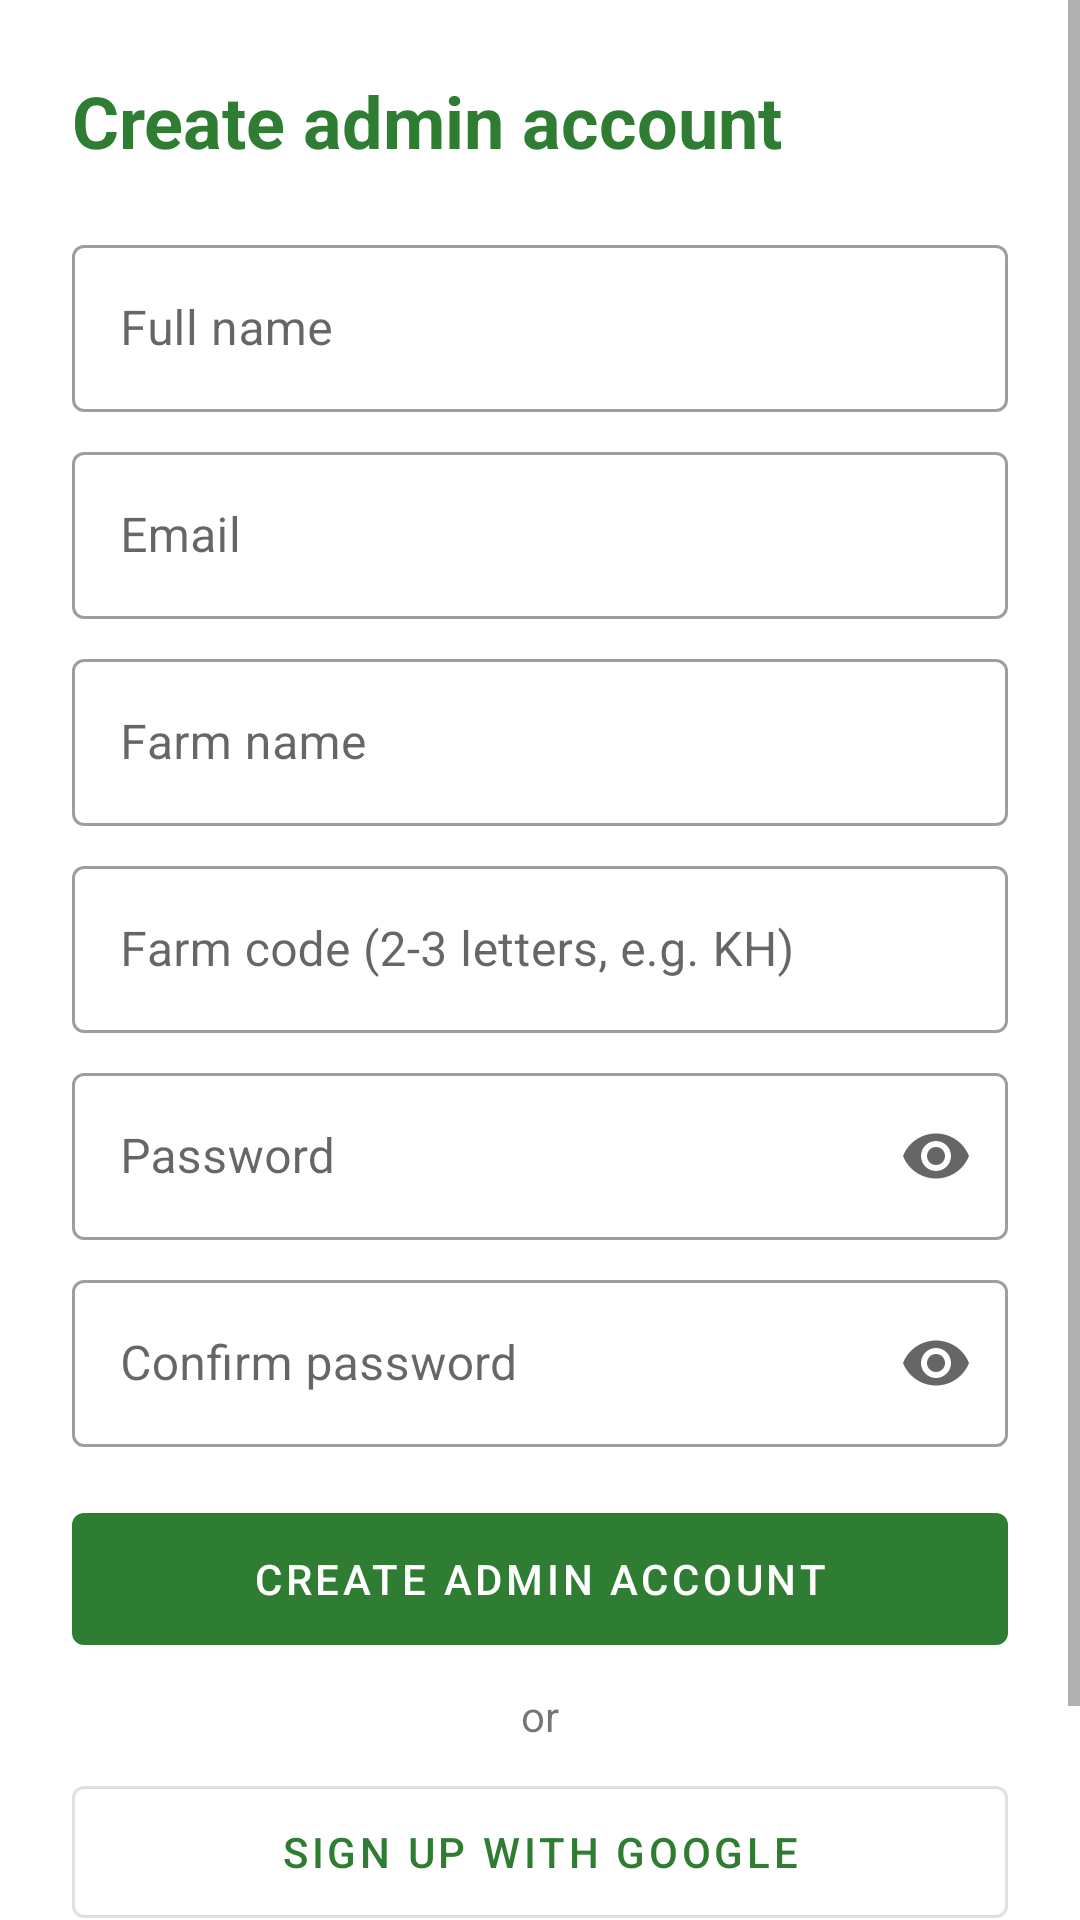

Reconstruct the res/layout file that produces this screen, plus the resources it refers to.
<!-- AndroidManifest.xml: application theme Theme.GaiKhamar -->
<!-- res/layout/activity_signup.xml -->
<?xml version="1.0" encoding="utf-8"?>
<ScrollView xmlns:android="http://schemas.android.com/apk/res/android"
    xmlns:app="http://schemas.android.com/apk/res-auto"
    android:layout_width="match_parent"
    android:layout_height="match_parent">

    <LinearLayout
        android:layout_width="match_parent"
        android:layout_height="wrap_content"
        android:orientation="vertical"
        android:padding="24dp">

        <TextView
            android:layout_width="wrap_content"
            android:layout_height="wrap_content"
            android:layout_marginBottom="12dp"
            android:text="@string/create_account"
            android:textColor="@color/green_700"
            android:textSize="24sp"
            android:textStyle="bold" />

        <com.google.android.material.textfield.TextInputLayout
            style="@style/GKField"
            android:hint="@string/full_name">

            <com.google.android.material.textfield.TextInputEditText
                android:id="@+id/etName"
                android:layout_width="match_parent"
                android:layout_height="wrap_content"
                android:inputType="textPersonName" />
        </com.google.android.material.textfield.TextInputLayout>

        <com.google.android.material.textfield.TextInputLayout
            style="@style/GKField"
            android:hint="@string/email">

            <com.google.android.material.textfield.TextInputEditText
                android:id="@+id/etEmail"
                android:layout_width="match_parent"
                android:layout_height="wrap_content"
                android:inputType="textEmailAddress" />
        </com.google.android.material.textfield.TextInputLayout>

        <com.google.android.material.textfield.TextInputLayout
            style="@style/GKField"
            android:hint="@string/farm_name">

            <com.google.android.material.textfield.TextInputEditText
                android:id="@+id/etFarmName"
                android:layout_width="match_parent"
                android:layout_height="wrap_content"
                android:inputType="textCapWords" />
        </com.google.android.material.textfield.TextInputLayout>

        <com.google.android.material.textfield.TextInputLayout
            style="@style/GKField"
            android:hint="@string/farm_code">

            <com.google.android.material.textfield.TextInputEditText
                android:id="@+id/etFarmCode"
                android:layout_width="match_parent"
                android:layout_height="wrap_content"
                android:inputType="textCapCharacters"
                android:maxLength="3" />
        </com.google.android.material.textfield.TextInputLayout>

        <com.google.android.material.textfield.TextInputLayout
            style="@style/GKField"
            android:hint="@string/password"
            app:endIconMode="password_toggle">

            <com.google.android.material.textfield.TextInputEditText
                android:id="@+id/etPassword"
                android:layout_width="match_parent"
                android:layout_height="wrap_content"
                android:inputType="textPassword" />
        </com.google.android.material.textfield.TextInputLayout>

        <com.google.android.material.textfield.TextInputLayout
            style="@style/GKField"
            android:hint="@string/confirm_password"
            app:endIconMode="password_toggle">

            <com.google.android.material.textfield.TextInputEditText
                android:id="@+id/etConfirm"
                android:layout_width="match_parent"
                android:layout_height="wrap_content"
                android:inputType="textPassword" />
        </com.google.android.material.textfield.TextInputLayout>

        <com.google.android.material.button.MaterialButton
            android:id="@+id/btnCreate"
            android:layout_width="match_parent"
            android:layout_height="56dp"
            android:layout_marginTop="16dp"
            android:text="@string/create_account" />

        <TextView
            android:layout_width="wrap_content"
            android:layout_height="wrap_content"
            android:layout_gravity="center_horizontal"
            android:layout_marginTop="8dp"
            android:text="@string/or_text" />

        <com.google.android.material.button.MaterialButton
            android:id="@+id/btnGoogle"
            style="@style/Widget.MaterialComponents.Button.OutlinedButton"
            android:layout_width="match_parent"
            android:layout_height="56dp"
            android:layout_marginTop="8dp"
            android:text="@string/signup_google" />

        <TextView
            android:id="@+id/tvBack"
            android:layout_width="wrap_content"
            android:layout_height="wrap_content"
            android:layout_marginTop="16dp"
            android:padding="8dp"
            android:text="@string/have_account"
            android:textColor="@color/green_700"
            android:textStyle="bold" />
    </LinearLayout>
</ScrollView>
<!-- resources referenced by this layout -->
<resources>
  <color name="green_700">#2E7D32</color>
  <string name="confirm_password">Confirm password</string>
  <string name="create_account">Create admin account</string>
  <string name="email">Email</string>
  <string name="farm_code">Farm code (2-3 letters, e.g. KH)</string>
  <string name="farm_name">Farm name</string>
  <string name="full_name">Full name</string>
  <string name="have_account">Already have an account? Login</string>
  <string name="or_text">or</string>
  <string name="password">Password</string>
  <string name="signup_google">Sign up with Google</string>
  <style name="GKField" parent="Widget.MaterialComponents.TextInputLayout.OutlinedBox">
          <item name="android:layout_width">match_parent</item>
          <item name="android:layout_height">wrap_content</item>
          <item name="android:layout_marginTop">8dp</item>
      </style>
  <style name="Theme.GaiKhamar" parent="Theme.MaterialComponents.Light.NoActionBar">
          <item name="colorPrimary">@color/green_700</item>
          <item name="colorPrimaryVariant">@color/green_900</item>
          <item name="colorOnPrimary">@color/white</item>
          <item name="colorSecondary">@color/amber_700</item>
          <item name="colorOnSecondary">@color/black</item>
          <item name="android:statusBarColor">@color/green_900</item>
      </style>
  <color name="green_900">#1B5E20</color>
  <color name="white">#FFFFFFFF</color>
  <color name="amber_700">#FFA000</color>
  <color name="black">#FF000000</color>
</resources>
